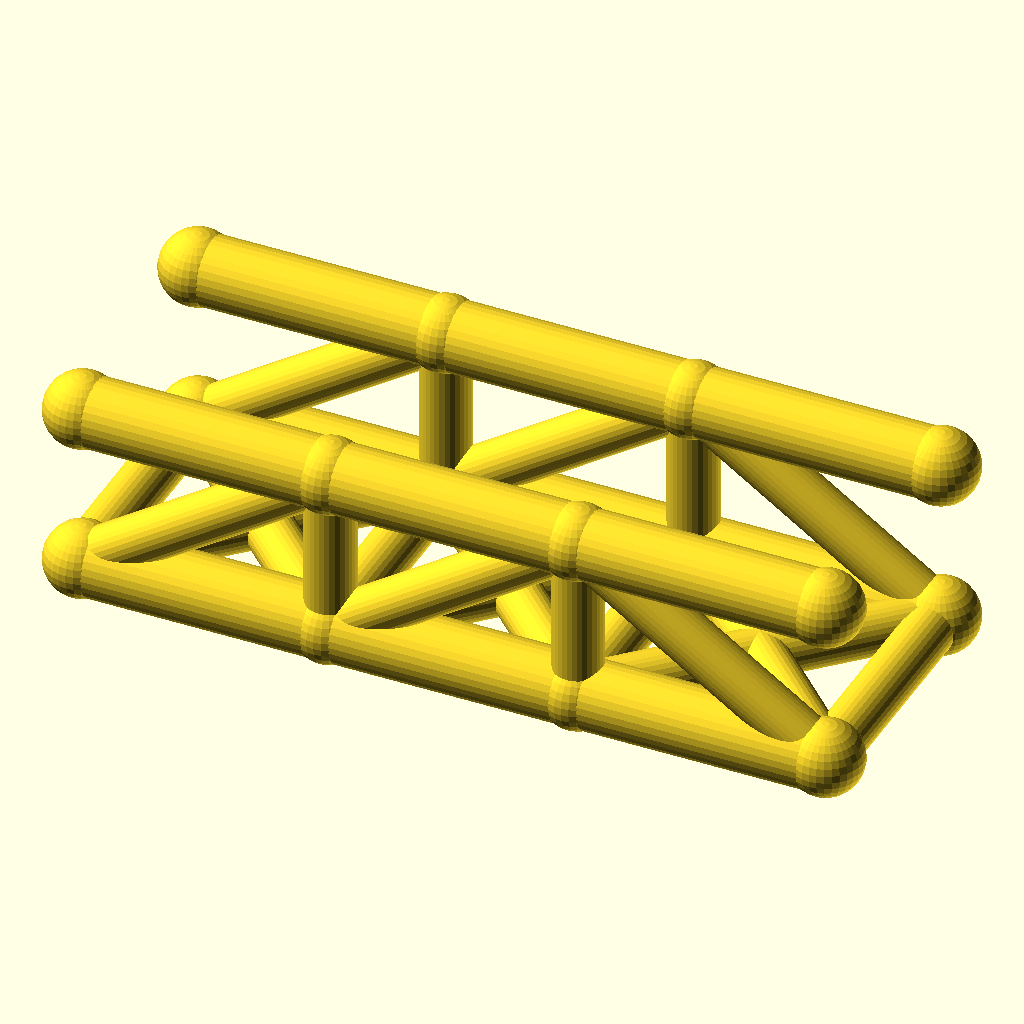
Cell 1 — every parameter at its default value.
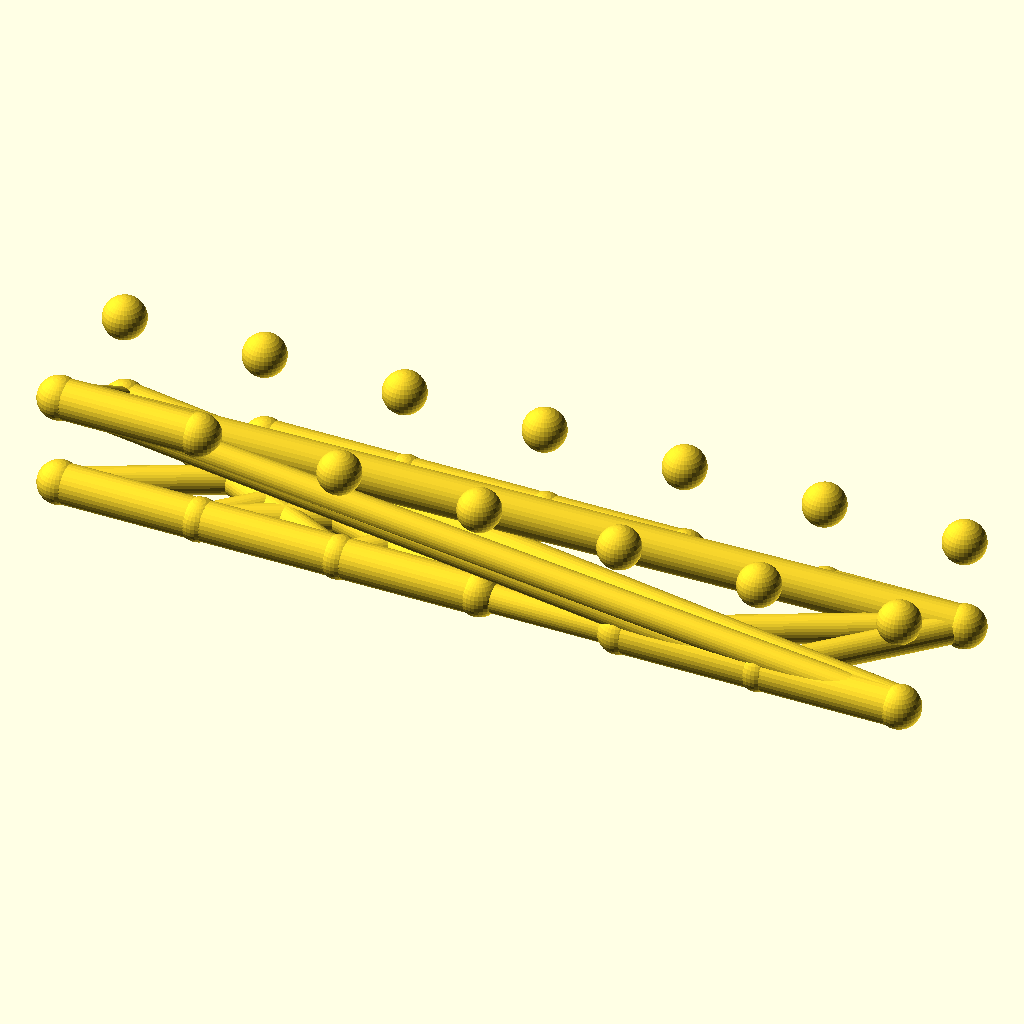
Cell 2 — panels set to 6, the other parameters unchanged.
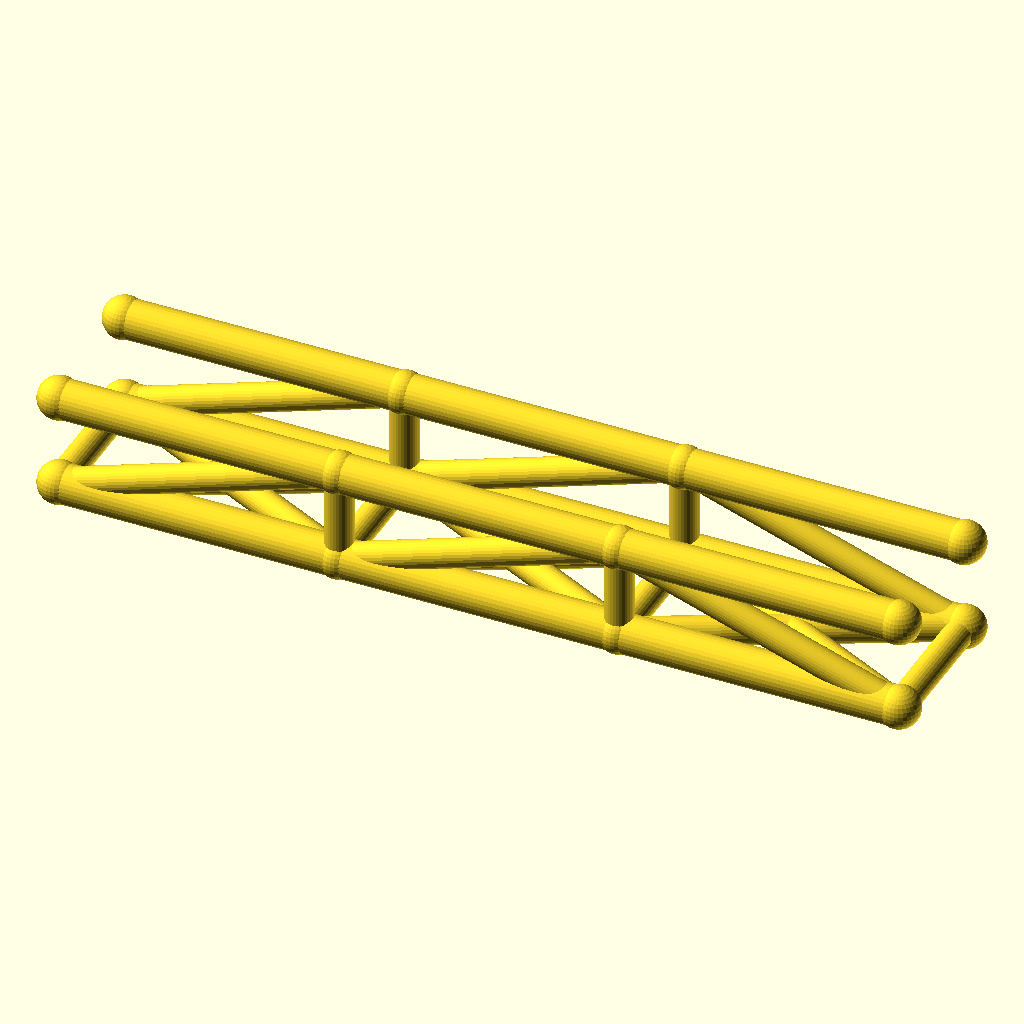
Cell 3 — panel_p set to 72, the other parameters unchanged.
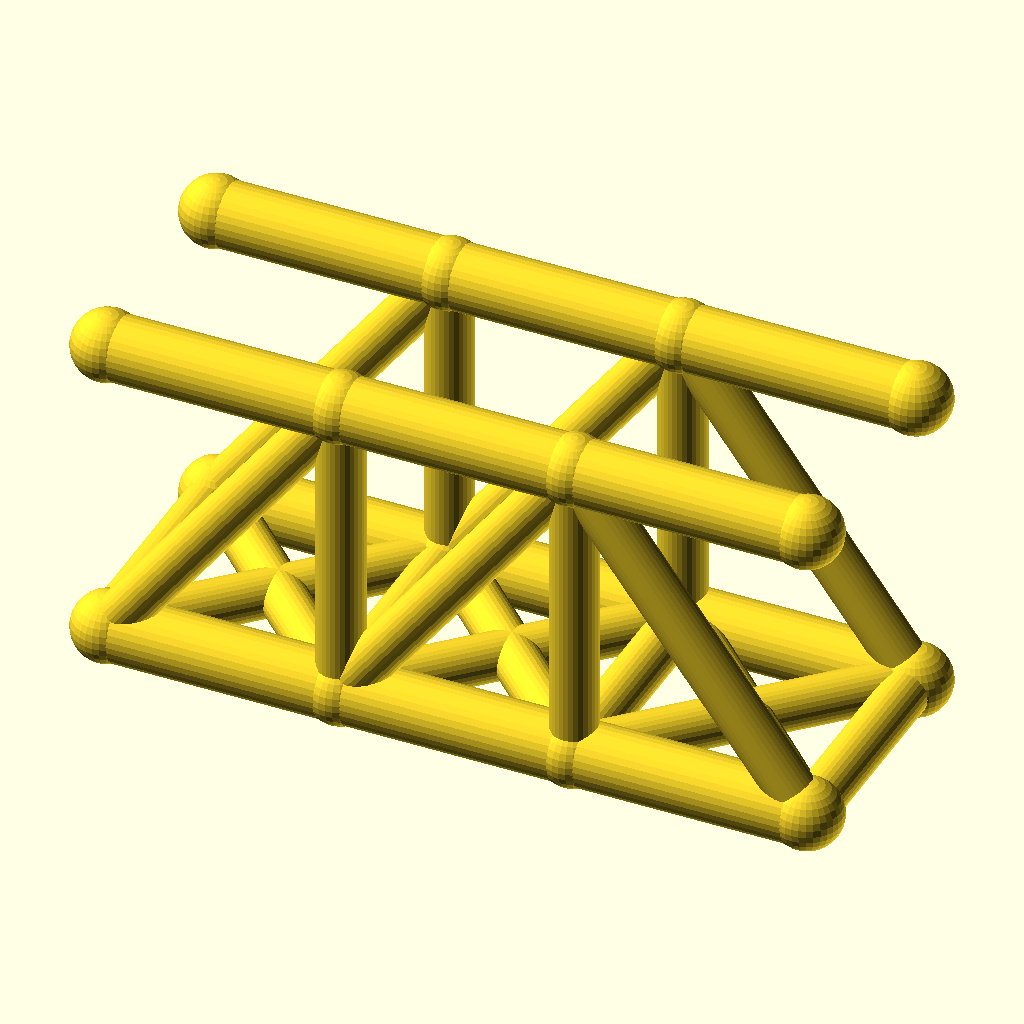
Cell 4 — truss_h set to 48, the other parameters unchanged.
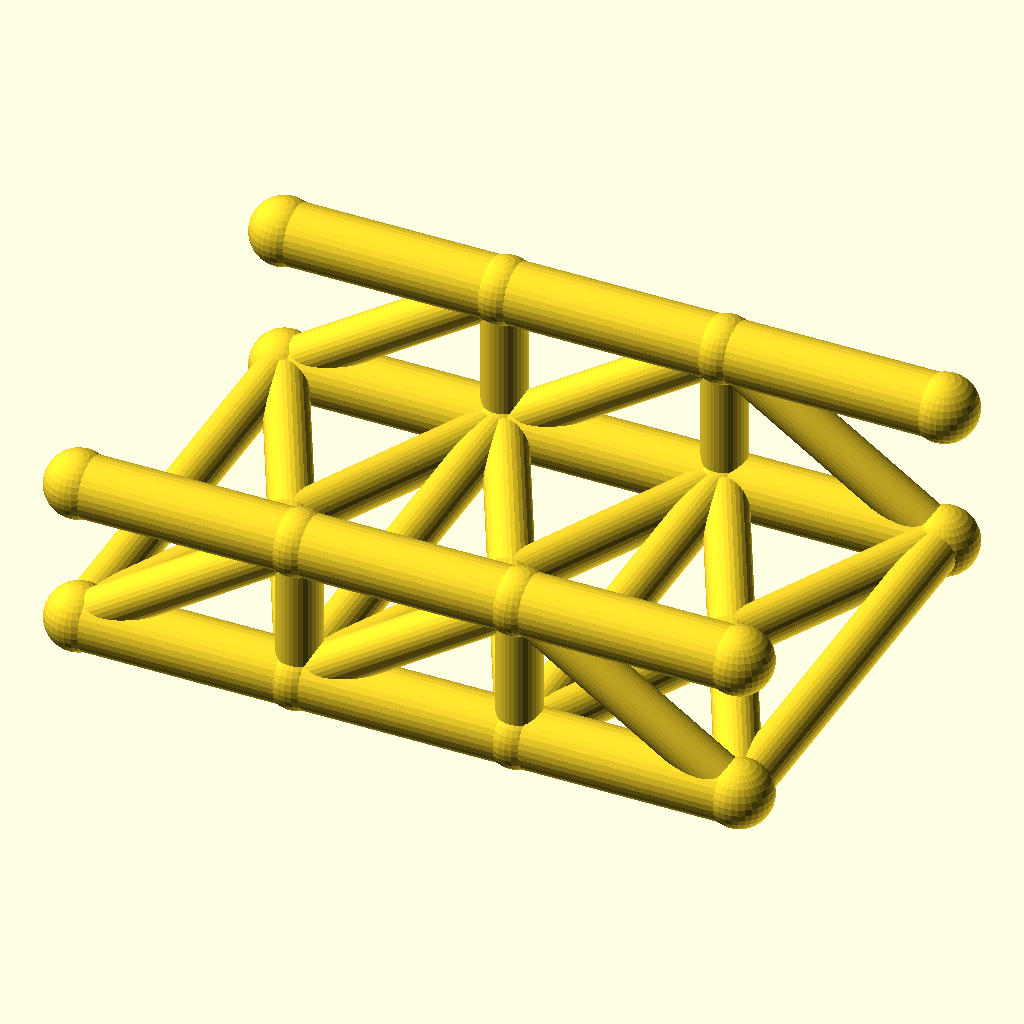
Cell 5 — track set to 72, the other parameters unchanged.
All cells are drawn from the same view direction (rotation 55°, 0°, 25°, orthographic, colour scheme Cornfield), but the view is re-fitted for each cell, so position and scale can differ between cells as well as the parameter.
The OpenSCAD source (optional_data/data/wire2/bridgetrusses/scene_0098.scad):
$fn = 32;

// ----------------------------------------------------------------------
// Pratt through truss: span 108 mm, 3 panels, two trusses 36 mm apart
// ----------------------------------------------------------------------

// --- parameters (mm) ---
panels = 3;               // number of equal panels per truss
panel_p = 36;             // panel length, X
span = 108;               // truss span between end joints
truss_h = 24;             // truss height, Z
track = 36;               // distance between the two trusses, Y
chord_r = 5;              // chord member radius
web_r = 3.6;              // web member radius
deck_r = 3.6;             // deck beam radius
joint_r = 5.4;            // joint ball radius
fit_tol = 0.05;           // declared fit tolerance (prompt contract)
free_tol = 0.2;           // declared free tolerance (prompt contract)

bbox_x = span + 2 * joint_r;  // overall X, joints included
bbox_y = track + 2 * joint_r;  // overall Y, joints included
bbox_z = truss_h + 2 * joint_r;  // overall Z, joints included
chord_d = 2 * chord_r;  // chord stock diameter
web_d = 2 * web_r;  // web stock diameter
deck_d = 2 * deck_r;  // deck beam diameter
joint_d = 2 * joint_r;  // joint ball diameter
nodes = [for (side = [-1, 1], i = [0 : panels]) [i * panel_p, side * track / 2, 0], for (side = [-1, 1], i = [0 : panels]) [i * panel_p, side * track / 2, truss_h]];

module member(a, b, r) {
  /* round stock from joint a to joint b, ends buried in the joint balls */
  d = b - a;
  length = norm(d);
  translate(a) rotate([0, acos(d[2] / length), atan2(d[1], d[0])])
    cylinder(h = length, r = r);
}

module joint(p, r) {
  /* ball at the joint centre, fatter than every member meeting there */
  translate(p) sphere(r = r);
}

/* members - each call is one graph edge */
member(nodes[0], nodes[1], chord_r);
member(nodes[1], nodes[2], chord_r);
member(nodes[2], nodes[3], chord_r);
member(nodes[8], nodes[9], chord_r);
member(nodes[9], nodes[10], chord_r);
member(nodes[10], nodes[11], chord_r);
member(nodes[1], nodes[9], web_r);
member(nodes[2], nodes[10], web_r);
member(nodes[0], nodes[9], web_r);
member(nodes[1], nodes[10], web_r);
member(nodes[10], nodes[3], web_r);
member(nodes[4], nodes[5], chord_r);
member(nodes[5], nodes[6], chord_r);
member(nodes[6], nodes[7], chord_r);
member(nodes[12], nodes[13], chord_r);
member(nodes[13], nodes[14], chord_r);
member(nodes[14], nodes[15], chord_r);
member(nodes[5], nodes[13], web_r);
member(nodes[6], nodes[14], web_r);
member(nodes[4], nodes[13], web_r);
member(nodes[5], nodes[14], web_r);
member(nodes[14], nodes[7], web_r);
member(nodes[0], nodes[4], deck_r);
member(nodes[1], nodes[5], deck_r);
member(nodes[2], nodes[6], deck_r);
member(nodes[3], nodes[7], deck_r);
member(nodes[0], nodes[5], deck_r);
member(nodes[4], nodes[1], deck_r);
member(nodes[1], nodes[6], deck_r);
member(nodes[5], nodes[2], deck_r);
member(nodes[2], nodes[7], deck_r);
member(nodes[6], nodes[3], deck_r);

/* joint balls */
for (p = nodes) joint(p, joint_r);
Parameter table extracted from the source (name, type, default, range or options):
panels: number, default 3
panel_p: number, default 36
span: number, default 108
truss_h: number, default 24
track: number, default 36
chord_r: number, default 5
web_r: number, default 3.6
deck_r: number, default 3.6
joint_r: number, default 5.4
fit_tol: number, default 0.05
free_tol: number, default 0.2
